Labelled photos from "dataset", an image-classification folder in chanheehi/Pig-Posture-Classification-Using-Deep-Learning. The possible labels are: lying on belly, lying on side, sitting, standing.

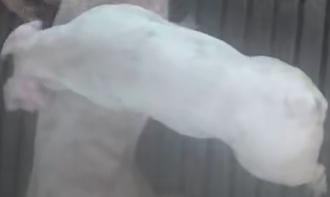
Label: standing

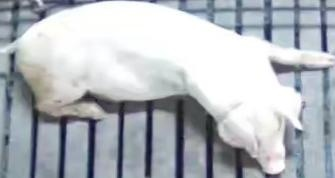
Label: lying on belly

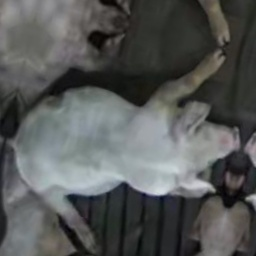
Label: sitting

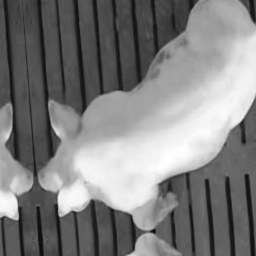
Label: sitting

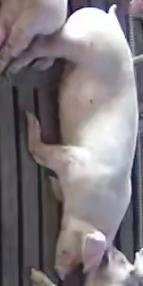
Label: lying on side

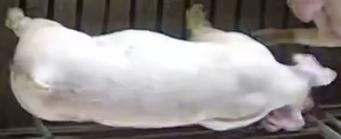
Label: standing
